Run: headless pygame with SDL's dummy video driver; simulated clock (each Clock.tick advances the game by its frame time, no real sleeping); random seed 0; keys injected as events and as key.get_pressed() state; mouse plan: one left click at the window centre at the start of phase 2, then a move to the lower-right quarter at the start of phase 3.
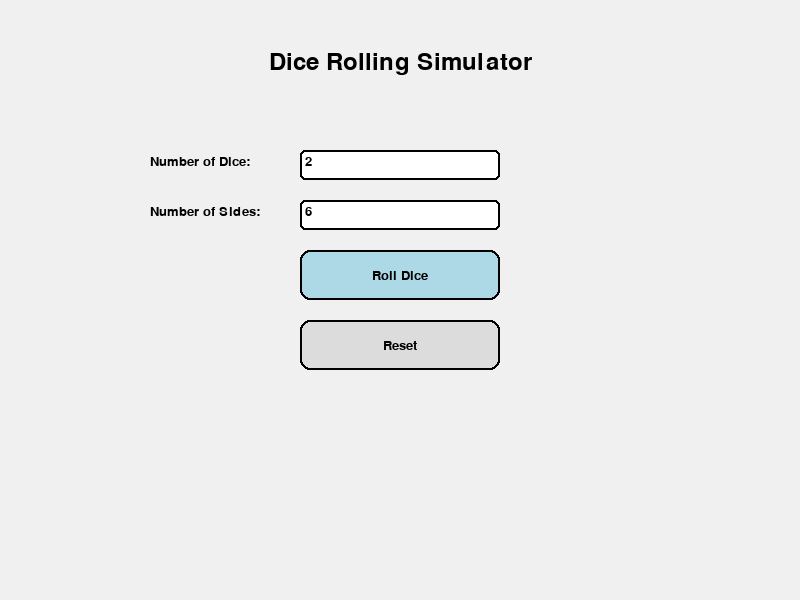
Frame 1 of 4 · flips 1–60 · no input
Frame 2 of 4 · flips 61–180 · clicked the window centre · tapped SPACE, RETURN · held RIGHT (→), D · screen unchanged from frame 1, image omitted
Frame 3 of 4 · flips 181–300 · moved the mouse to the lower-right quarter · held DOWN (↓), S · screen unchanged from frame 2, image omitted
Frame 4 of 4 · flips 301–420 · held LEFT (←), A, UP (↑), W · screen unchanged from frame 3, image omitted

The pygame program that drew these frames:

import pygame
import random
import sys
import math
import time

# Initialize Pygame
pygame.init()

# Constants
WIDTH, HEIGHT = 800, 600
WHITE = (255, 255, 255)
BLACK = (0, 0, 0)
RED = (220, 20, 60)
GRAY = (220, 220, 220)
LIGHT_BLUE = (173, 216, 230)
DARK_BLUE = (70, 130, 180)

# Die face configurations (dots positions)
DIE_FACES = {
    1: [(0.5, 0.5)],
    2: [(0.25, 0.25), (0.75, 0.75)],
    3: [(0.25, 0.25), (0.5, 0.5), (0.75, 0.75)],
    4: [(0.25, 0.25), (0.25, 0.75), (0.75, 0.25), (0.75, 0.75)],
    5: [(0.25, 0.25), (0.25, 0.75), (0.5, 0.5), (0.75, 0.25), (0.75, 0.75)],
    6: [(0.25, 0.25), (0.25, 0.5), (0.25, 0.75), (0.75, 0.25), (0.75, 0.5), (0.75, 0.75)]
}

class Die:
    def __init__(self, x, y, size, sides=6):
        self.x = x
        self.y = y
        self.size = size
        self.sides = sides
        self.value = random.randint(1, sides)
        self.rolling = False
        self.roll_frames = 0
        self.total_roll_frames = 20
        self.angle = 0
        self.scale = 1.0
        
    def roll(self):
        self.rolling = True
        self.roll_frames = 0
        
    def update(self):
        if self.rolling:
            self.roll_frames += 1
            # During rolling animation, change value randomly
            if self.roll_frames < self.total_roll_frames:
                self.value = random.randint(1, self.sides)
                self.angle = math.sin(self.roll_frames * 0.5) * 15
                self.scale = 0.9 + 0.2 * math.sin(self.roll_frames * 0.5)
            else:
                self.rolling = False
                self.angle = 0
                self.scale = 1.0
                
    def draw(self, screen):
        # Calculate size with scale factor
        current_size = int(self.size * self.scale)
        
        # Create a surface for the die
        die_surface = pygame.Surface((current_size, current_size), pygame.SRCALPHA)
        
        # Draw the die body
        pygame.draw.rect(die_surface, WHITE, (0, 0, current_size, current_size), 0, 10)
        pygame.draw.rect(die_surface, BLACK, (0, 0, current_size, current_size), 2, 10)
        
        # Draw the dots based on current value
        if 1 <= self.value <= 6:
            dot_radius = max(4, current_size // 10)
            for px, py in DIE_FACES[self.value]:
                dot_x = int(px * current_size)
                dot_y = int(py * current_size)
                pygame.draw.circle(die_surface, BLACK, (dot_x, dot_y), dot_radius)
        else:
            # Draw the number for dice with more than 6 sides
            font = pygame.font.SysFont('Arial', current_size // 2)
            text = font.render(str(self.value), True, BLACK)
            text_rect = text.get_rect(center=(current_size // 2, current_size // 2))
            die_surface.blit(text, text_rect)
            
        # Rotate the die surface
        rotated_surface = pygame.transform.rotate(die_surface, self.angle)
        
        # Get the rect of the rotated surface and position it correctly
        rotated_rect = rotated_surface.get_rect(center=(self.x + self.size // 2, self.y + self.size // 2))
        
        # Draw the die on the screen
        screen.blit(rotated_surface, rotated_rect)

class Button:
    def __init__(self, x, y, width, height, text, color, hover_color):
        self.rect = pygame.Rect(x, y, width, height)
        self.text = text
        self.color = color
        self.hover_color = hover_color
        self.current_color = color
        self.clicked = False
        
    def draw(self, screen):
        pygame.draw.rect(screen, self.current_color, self.rect, 0, 10)
        pygame.draw.rect(screen, BLACK, self.rect, 2, 10)
        
        font = pygame.font.SysFont('Arial', 20)
        text_surface = font.render(self.text, True, BLACK)
        text_rect = text_surface.get_rect(center=self.rect.center)
        screen.blit(text_surface, text_rect)
        
    def update(self, mouse_pos):
        if self.rect.collidepoint(mouse_pos):
            self.current_color = self.hover_color
            return True
        else:
            self.current_color = self.color
            return False

class InputBox:
    def __init__(self, x, y, width, height, text=''):
        self.rect = pygame.Rect(x, y, width, height)
        self.color = BLACK
        self.text = text
        self.font = pygame.font.SysFont('Arial', 20)
        self.txt_surface = self.font.render(text, True, BLACK)
        self.active = False
        
    def handle_event(self, event):
        if event.type == pygame.MOUSEBUTTONDOWN:
            # If the user clicked on the input_box rect
            if self.rect.collidepoint(event.pos):
                # Toggle the active variable
                self.active = not self.active
            else:
                self.active = False
        
        if event.type == pygame.KEYDOWN:
            if self.active:
                if event.key == pygame.K_RETURN:
                    return True
                elif event.key == pygame.K_BACKSPACE:
                    self.text = self.text[:-1]
                else:
                    # Only allow numeric input
                    if event.unicode.isdigit():
                        self.text += event.unicode
                # Re-render the text
                self.txt_surface = self.font.render(self.text, True, BLACK)
        return False
                
    def update(self):
        # Keep the rect width dynamic based on input text
        width = max(200, self.txt_surface.get_width() + 10)
        self.rect.w = width
        
    def draw(self, screen):
        # Draw the input box background
        pygame.draw.rect(screen, WHITE, self.rect, 0, 5)
        # Draw the outline - thicker if active
        pygame.draw.rect(screen, RED if self.active else BLACK, self.rect, 2, 5)
        # Draw the input text
        screen.blit(self.txt_surface, (self.rect.x + 5, self.rect.y + 5))

def main():
    screen = pygame.display.set_mode((WIDTH, HEIGHT))
    pygame.display.set_caption("Dice Rolling Simulator")
    clock = pygame.time.Clock()
    
    # Create UI elements
    dice_count_input = InputBox(300, 150, 200, 30, '2')
    sides_input = InputBox(300, 200, 200, 30, '6')
    roll_button = Button(300, 250, 200, 50, "Roll Dice", LIGHT_BLUE, DARK_BLUE)
    reset_button = Button(300, 320, 200, 50, "Reset", GRAY, LIGHT_BLUE)
    
    dice = []
    rolling = False
    results = []
    total = 0
    
    # Font for displaying results
    font = pygame.font.SysFont('Arial', 24)
    title_font = pygame.font.SysFont('Arial', 36)
    
    running = True
    while running:
        # Handle events
        for event in pygame.event.get():
            if event.type == pygame.QUIT:
                running = False
                
            # Handle input box events
            if dice_count_input.handle_event(event) or sides_input.handle_event(event):
                pass
                
            if event.type == pygame.MOUSEBUTTONDOWN:
                mouse_pos = pygame.mouse.get_pos()
                
                # Roll button clicked
                if roll_button.update(mouse_pos) and event.button == 1:
                    try:
                        num_dice = max(1, min(10, int(dice_count_input.text)))
                        sides = max(2, int(sides_input.text))
                        
                        # Create dice
                        dice = []
                        results = []
                        
                        dice_size = min(100, 600 // num_dice)
                        spacing = min(20, 100 // num_dice)
                        total_width = num_dice * (dice_size + spacing) - spacing
                        start_x = (WIDTH - total_width) // 2
                        
                        for i in range(num_dice):
                            x = start_x + i * (dice_size + spacing)
                            y = 400
                            die = Die(x, y, dice_size, sides)
                            die.roll()
                            dice.append(die)
                            
                        rolling = True
                        
                    except ValueError:
                        pass
                
                # Reset button clicked
                if reset_button.update(mouse_pos) and event.button == 1:
                    dice_count_input.text = '2'
                    dice_count_input.txt_surface = dice_count_input.font.render(dice_count_input.text, True, BLACK)
                    sides_input.text = '6'
                    sides_input.txt_surface = sides_input.font.render(sides_input.text, True, BLACK)
                    dice = []
                    results = []
                    total = 0
        
        # Update
        dice_count_input.update()
        sides_input.update()
        roll_button.update(pygame.mouse.get_pos())
        reset_button.update(pygame.mouse.get_pos())
        
        if rolling:
            all_finished = True
            for die in dice:
                die.update()
                if die.rolling:
                    all_finished = False
            
            if all_finished:
                rolling = False
                results = [die.value for die in dice]
                total = sum(results)
        
        # Draw
        screen.fill((240, 240, 240))
        
        # Draw title
        title_text = title_font.render("Dice Rolling Simulator", True, BLACK)
        screen.blit(title_text, (WIDTH // 2 - title_text.get_width() // 2, 50))
        
        # Draw input labels
        label_font = pygame.font.SysFont('Arial', 20)
        dice_label = label_font.render("Number of Dice:", True, BLACK)
        screen.blit(dice_label, (150, 155))
        
        sides_label = label_font.render("Number of Sides:", True, BLACK)
        screen.blit(sides_label, (150, 205))
        
        # Draw UI elements
        dice_count_input.draw(screen)
        sides_input.draw(screen)
        roll_button.draw(screen)
        reset_button.draw(screen)
        
        # Draw dice
        for die in dice:
            die.draw(screen)
        
        # Draw results
        if results:
            results_text = font.render(f"Results: {results}", True, BLACK)
            total_text = font.render(f"Total: {total}", True, BLACK)
            
            screen.blit(results_text, (WIDTH // 2 - results_text.get_width() // 2, 520))
            screen.blit(total_text, (WIDTH // 2 - total_text.get_width() // 2, 550))
        
        pygame.display.flip()
        clock.tick(60)
    
    pygame.quit()
    sys.exit()

if __name__ == "__main__":
    main()
